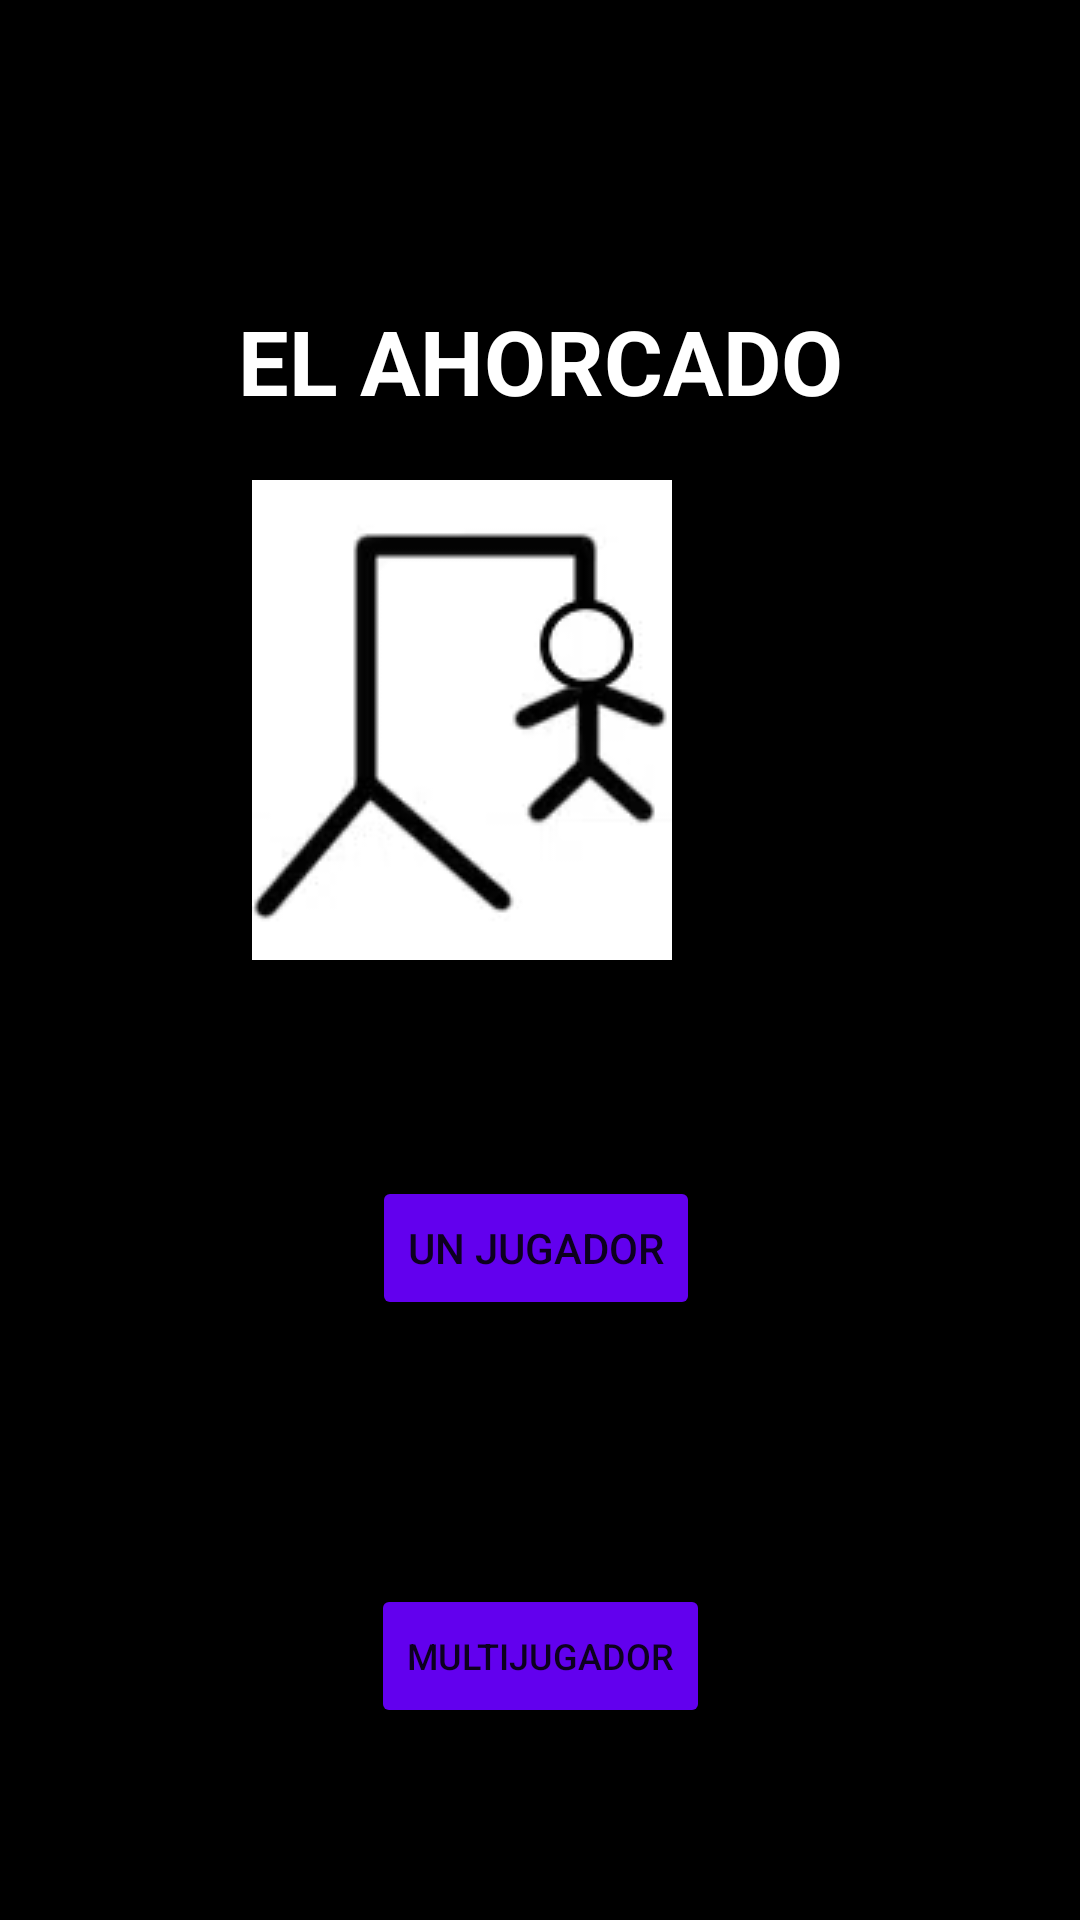

This screen was rendered from an Android layout file. Write that file and the resources it references.
<!-- AndroidManifest.xml: application theme Theme.AppCompat.Light.NoActionBar -->
<!-- res/layout/activity_menu.xml -->
<?xml version="1.0" encoding="utf-8"?>
<androidx.constraintlayout.widget.ConstraintLayout xmlns:android="http://schemas.android.com/apk/res/android"
    xmlns:app="http://schemas.android.com/apk/res-auto"
    xmlns:tools="http://schemas.android.com/tools"
    android:layout_width="match_parent"
    android:layout_height="match_parent"
    android:background="@color/black"
    tools:context="view.Menu">

    <TextView
        android:id="@+id/textView2"
        android:layout_width="wrap_content"
        android:layout_height="wrap_content"
        android:layout_marginTop="80dp"
        android:text="EL AHORCADO"
        android:textColor="@color/white"
        android:textSize="30sp"
        android:textStyle="bold"
        app:layout_constraintBottom_toTopOf="@+id/imageView"
        app:layout_constraintEnd_toEndOf="parent"
        app:layout_constraintStart_toStartOf="parent"
        app:layout_constraintTop_toTopOf="parent" />

    <Button
        android:id="@+id/btnoneplayer"
        android:layout_width="wrap_content"
        android:layout_height="wrap_content"
        android:layout_marginBottom="200dp"
        android:backgroundTint="@color/purple_500"
        android:text="Un Jugador"
        app:layout_constraintBottom_toBottomOf="parent"
        app:layout_constraintEnd_toEndOf="parent"
        app:layout_constraintHorizontal_bias="0.495"
        app:layout_constraintStart_toStartOf="parent" />

    <Button
        android:id="@+id/btnmultiplayer"
        android:layout_width="wrap_content"
        android:layout_height="wrap_content"
        android:layout_marginTop="24dp"
        android:backgroundTint="@color/purple_500"
        android:text="multijugador"
        android:textSize="12sp"
        app:layout_constraintBottom_toBottomOf="parent"
        app:layout_constraintEnd_toEndOf="parent"
        app:layout_constraintStart_toStartOf="parent"
        app:layout_constraintTop_toBottomOf="@+id/btnoneplayer" />

    <ImageView
        android:id="@+id/imageView"
        android:layout_width="wrap_content"
        android:layout_height="wrap_content"
        android:layout_marginEnd="136dp"
        android:layout_marginBottom="72dp"
        app:layout_constraintBottom_toTopOf="@+id/btnoneplayer"
        app:layout_constraintEnd_toEndOf="parent"
        app:srcCompat="@drawable/fallo6" />

</androidx.constraintlayout.widget.ConstraintLayout>
<!-- resources referenced by this layout -->
<resources>
  <!-- drawable fallo6: png bitmap (drawable, 7932 bytes) -->
  <!-- not gathered from this repository: default colours our renderer supplied (Android Studio template values) -->
  <color name="purple_500">#FF6200EE</color>
  <color name="black">#FF000000</color>
  <color name="white">#FFFFFFFF</color>
</resources>
